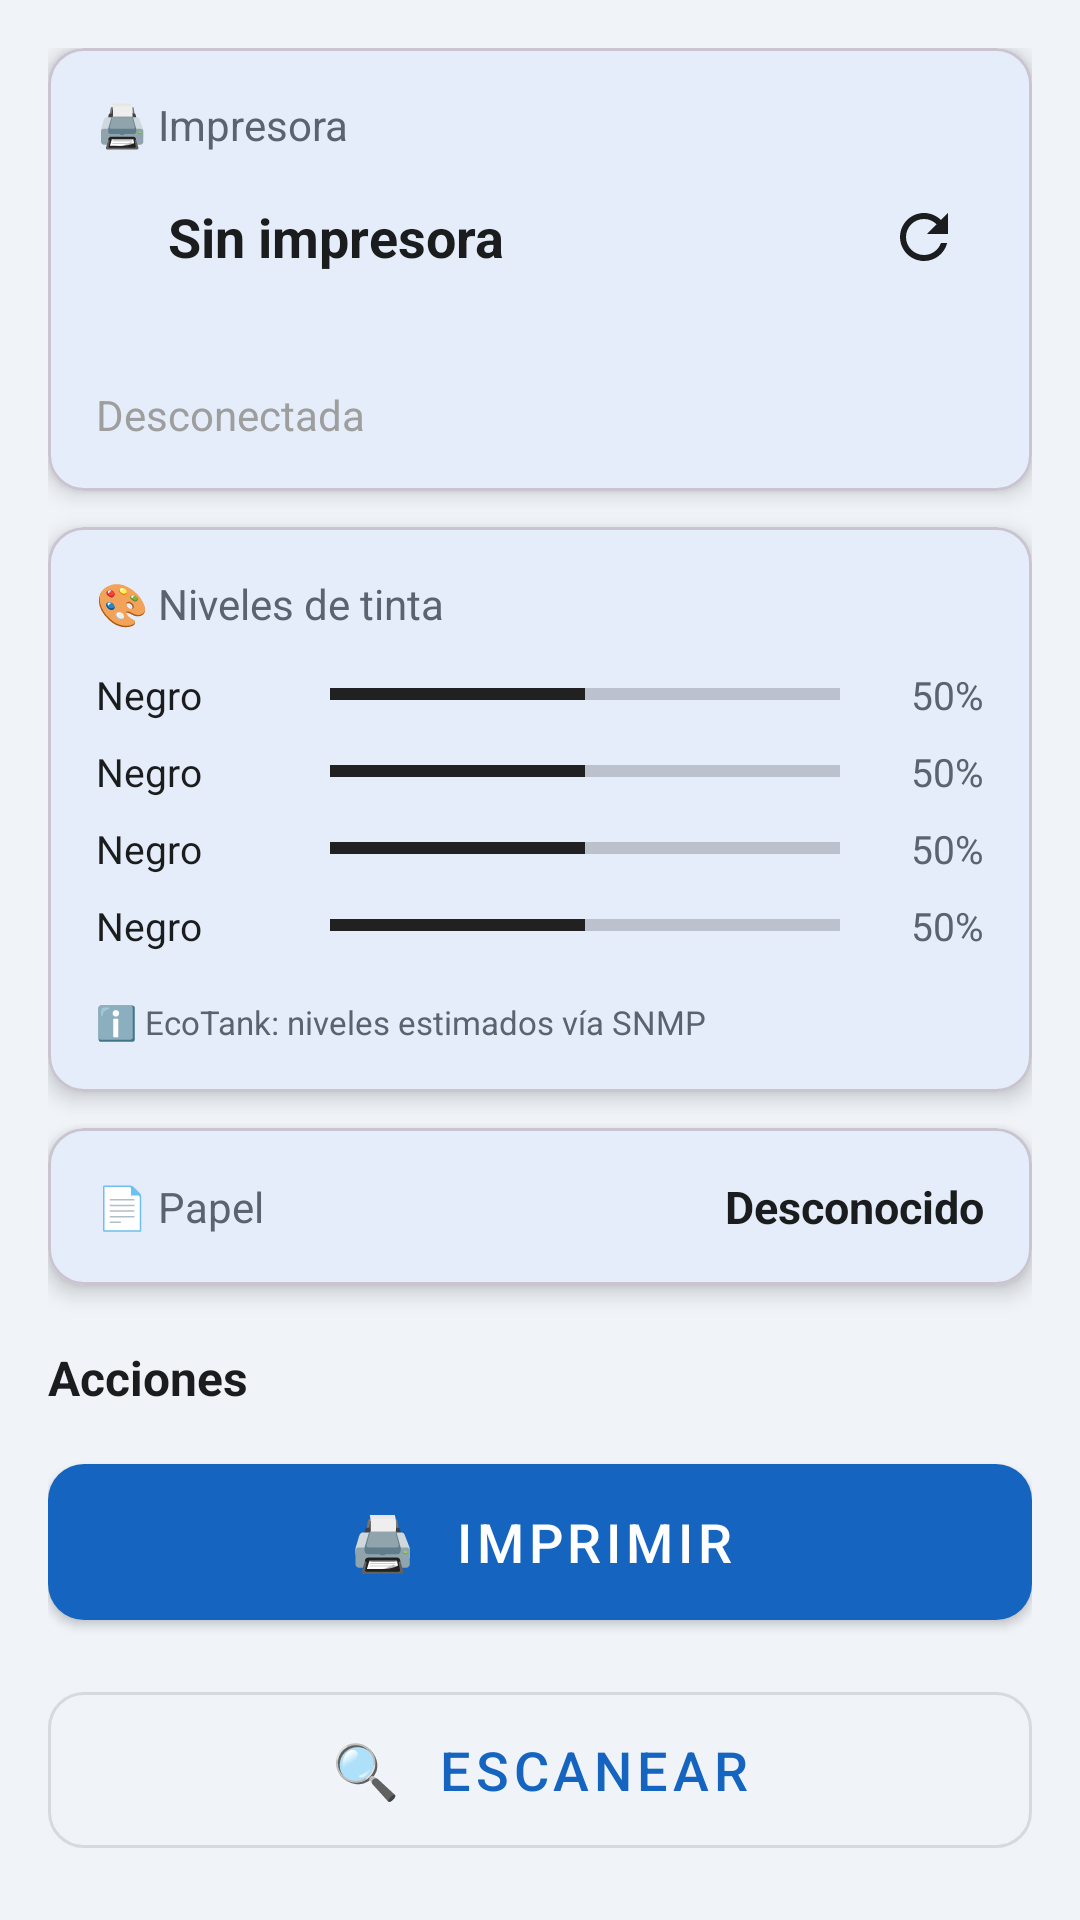

This screen was rendered from an Android layout file. Write that file and the resources it references.
<!-- AndroidManifest.xml: application theme Theme.EpsonPrint -->
<!-- res/layout/fragment_dashboard.xml -->
<?xml version="1.0" encoding="utf-8"?>
<androidx.core.widget.NestedScrollView
    xmlns:android="http://schemas.android.com/apk/res/android"
    xmlns:app="http://schemas.android.com/apk/res-auto"
    android:layout_width="match_parent"
    android:layout_height="match_parent"
    android:background="@color/background_light"
    android:fillViewport="true">

    <LinearLayout
        android:layout_width="match_parent"
        android:layout_height="wrap_content"
        android:orientation="vertical"
        android:padding="16dp">

        
        <com.google.android.material.card.MaterialCardView
            android:layout_width="match_parent"
            android:layout_height="wrap_content"
            android:layout_marginBottom="12dp"
            app:cardElevation="4dp"
            app:cardCornerRadius="12dp">

            <LinearLayout
                android:layout_width="match_parent"
                android:layout_height="wrap_content"
                android:orientation="vertical"
                android:padding="16dp">

                <TextView
                    android:layout_width="wrap_content"
                    android:layout_height="wrap_content"
                    android:text="🖨️ Impresora"
                    android:textSize="14sp"
                    android:textColor="@color/text_secondary"
                    android:layout_marginBottom="8dp"/>

                
                <LinearLayout
                    android:layout_width="match_parent"
                    android:layout_height="wrap_content"
                    android:orientation="horizontal"
                    android:gravity="center_vertical"
                    android:layout_marginBottom="4dp">

                    <View
                        android:id="@+id/viewStatusIndicator"
                        android:layout_width="14dp"
                        android:layout_height="14dp"
                        android:background="@drawable/circle_status"
                        android:backgroundTint="@color/status_unknown"
                        android:layout_marginEnd="10dp"/>

                    <TextView
                        android:id="@+id/tvPrinterName"
                        android:layout_width="0dp"
                        android:layout_height="wrap_content"
                        android:layout_weight="1"
                        android:text="Sin impresora"
                        android:textSize="18sp"
                        android:textStyle="bold"
                        android:textColor="@color/text_primary"/>

                    <ImageButton
                        android:id="@+id/btnRefresh"
                        android:layout_width="40dp"
                        android:layout_height="40dp"
                        android:src="@drawable/ic_refresh"
                        android:background="?attr/selectableItemBackgroundBorderless"
                        android:contentDescription="Refrescar estado"/>
                </LinearLayout>

                
                <TextView
                    android:id="@+id/tvPrinterIp"
                    android:layout_width="wrap_content"
                    android:layout_height="wrap_content"
                    android:text=""
                    android:textSize="13sp"
                    android:textColor="@color/text_secondary"
                    android:layout_marginBottom="8dp"/>

                
                <TextView
                    android:id="@+id/tvPrinterState"
                    android:layout_width="wrap_content"
                    android:layout_height="wrap_content"
                    android:text="Desconectada"
                    android:textSize="14sp"
                    android:textColor="@color/status_unknown"/>

            </LinearLayout>
        </com.google.android.material.card.MaterialCardView>

        
        <com.google.android.material.card.MaterialCardView
            android:id="@+id/cardInk"
            android:layout_width="match_parent"
            android:layout_height="wrap_content"
            android:layout_marginBottom="12dp"
            app:cardElevation="4dp"
            app:cardCornerRadius="12dp">

            <LinearLayout
                android:layout_width="match_parent"
                android:layout_height="wrap_content"
                android:orientation="vertical"
                android:padding="16dp">

                <TextView
                    android:layout_width="wrap_content"
                    android:layout_height="wrap_content"
                    android:text="🎨 Niveles de tinta"
                    android:textSize="14sp"
                    android:textColor="@color/text_secondary"
                    android:layout_marginBottom="12dp"/>

                <include
                    android:id="@+id/inkBlack"
                    layout="@layout/item_ink_level"/>

                <include
                    android:id="@+id/inkCyan"
                    layout="@layout/item_ink_level"/>

                <include
                    android:id="@+id/inkMagenta"
                    layout="@layout/item_ink_level"/>

                <include
                    android:id="@+id/inkYellow"
                    layout="@layout/item_ink_level"/>

                <TextView
                    android:id="@+id/tvInkNote"
                    android:layout_width="wrap_content"
                    android:layout_height="wrap_content"
                    android:text="ℹ️ EcoTank: niveles estimados vía SNMP"
                    android:textSize="11sp"
                    android:textColor="@color/text_secondary"
                    android:layout_marginTop="8dp"/>

            </LinearLayout>
        </com.google.android.material.card.MaterialCardView>

        
        <com.google.android.material.card.MaterialCardView
            android:layout_width="match_parent"
            android:layout_height="wrap_content"
            android:layout_marginBottom="20dp"
            app:cardElevation="4dp"
            app:cardCornerRadius="12dp">

            <LinearLayout
                android:layout_width="match_parent"
                android:layout_height="wrap_content"
                android:orientation="horizontal"
                android:gravity="center_vertical"
                android:padding="16dp">

                <TextView
                    android:layout_width="0dp"
                    android:layout_height="wrap_content"
                    android:layout_weight="1"
                    android:text="📄 Papel"
                    android:textSize="14sp"
                    android:textColor="@color/text_secondary"/>

                <TextView
                    android:id="@+id/tvPaperStatus"
                    android:layout_width="wrap_content"
                    android:layout_height="wrap_content"
                    android:text="Desconocido"
                    android:textSize="15sp"
                    android:textStyle="bold"
                    android:textColor="@color/text_primary"/>

            </LinearLayout>
        </com.google.android.material.card.MaterialCardView>

        
        <TextView
            android:layout_width="wrap_content"
            android:layout_height="wrap_content"
            android:text="Acciones"
            android:textSize="16sp"
            android:textStyle="bold"
            android:textColor="@color/text_primary"
            android:layout_marginBottom="12dp"/>

        
        <com.google.android.material.button.MaterialButton
            android:id="@+id/btnPrint"
            android:layout_width="match_parent"
            android:layout_height="64dp"
            android:text="🖨️  Imprimir"
            android:textSize="18sp"
            android:layout_marginBottom="12dp"
            app:cornerRadius="12dp"
            style="@style/Widget.MaterialComponents.Button"/>

        
        <com.google.android.material.button.MaterialButton
            android:id="@+id/btnScan"
            android:layout_width="match_parent"
            android:layout_height="64dp"
            android:text="🔍  Escanear"
            android:textSize="18sp"
            android:layout_marginBottom="12dp"
            app:cornerRadius="12dp"
            style="@style/Widget.MaterialComponents.Button.OutlinedButton"/>

        
        <com.google.android.material.button.MaterialButton
            android:id="@+id/btnNotifications"
            android:layout_width="match_parent"
            android:layout_height="64dp"
            android:text="🔔  Notificaciones"
            android:textSize="18sp"
            android:layout_marginBottom="12dp"
            app:cornerRadius="12dp"
            style="@style/Widget.MaterialComponents.Button.OutlinedButton"/>

        
        <com.google.android.material.button.MaterialButton
            android:id="@+id/btnDiscover"
            android:layout_width="match_parent"
            android:layout_height="wrap_content"
            android:text="🔎 Buscar impresora en la red"
            android:layout_marginTop="8dp"
            style="@style/Widget.MaterialComponents.Button.TextButton"/>

        
        <LinearLayout
            android:id="@+id/layoutDiscovering"
            android:layout_width="match_parent"
            android:layout_height="wrap_content"
            android:orientation="horizontal"
            android:gravity="center"
            android:visibility="gone"
            android:layout_marginTop="8dp">

            <ProgressBar
                android:layout_width="24dp"
                android:layout_height="24dp"
                android:layout_marginEnd="8dp"/>

            <TextView
                android:layout_width="wrap_content"
                android:layout_height="wrap_content"
                android:text="Buscando impresora..."
                android:textColor="@color/text_secondary"/>

        </LinearLayout>

    </LinearLayout>
</androidx.core.widget.NestedScrollView>
<!-- res/layout/item_ink_level.xml (included above) -->
<?xml version="1.0" encoding="utf-8"?>
<LinearLayout
    xmlns:android="http://schemas.android.com/apk/res/android"
    android:layout_width="match_parent"
    android:layout_height="wrap_content"
    android:orientation="horizontal"
    android:gravity="center_vertical"
    android:layout_marginBottom="8dp">

    
    <TextView
        android:id="@+id/tvInkLabel"
        android:layout_width="70dp"
        android:layout_height="wrap_content"
        android:text="Negro"
        android:textSize="13sp"
        android:textColor="@color/text_primary"/>

    
    <ProgressBar
        android:id="@+id/progressInk"
        style="?android:attr/progressBarStyleHorizontal"
        android:layout_width="0dp"
        android:layout_height="12dp"
        android:layout_weight="1"
        android:layout_marginHorizontal="8dp"
        android:max="100"
        android:progress="50"
        android:progressTint="@color/ink_black"/>

    
    <TextView
        android:id="@+id/tvInkPercent"
        android:layout_width="40dp"
        android:layout_height="wrap_content"
        android:text="50%"
        android:textSize="13sp"
        android:textAlignment="textEnd"
        android:textColor="@color/text_secondary"/>

</LinearLayout>
<!-- resources referenced by this layout -->
<resources>
  <color name="background_light">#F0F4F8</color>
  <color name="ink_black">#212121</color>
  <color name="status_unknown">#9E9E9E</color>
  <color name="text_primary">#1A1C1E</color>
  <color name="text_secondary">#5C6370</color>
  <!-- drawable ic_refresh (drawable) -->
  <?xml version="1.0" encoding="utf-8"?>
  <vector xmlns:android="http://schemas.android.com/apk/res/android"
      android:width="24dp" android:height="24dp"
      android:viewportWidth="24" android:viewportHeight="24">
      <path android:fillColor="?attr/colorOnSurface"
          android:pathData="M17.65,6.35C16.2,4.9 14.21,4 12,4c-4.42,0 -7.99,3.58 -7.99,8s3.57,8 7.99,8c3.73,0 6.84,-2.55 7.73,-6h-2.08c-0.82,2.33 -3.04,4 -5.65,4 -3.31,0 -6,-2.69 -6,-6s2.69,-6 6,-6c1.66,0 3.14,0.69 4.22,1.78L13,11h7V4l-2.35,2.35z"/>
  </vector>
  <color name="md_theme_light_primary">#1565C0</color>
  <color name="md_theme_light_onPrimary">#FFFFFF</color>
  <color name="md_theme_light_primaryContainer">#D6E4FF</color>
  <color name="md_theme_light_onPrimaryContainer">#001848</color>
  <color name="md_theme_light_secondary">#0097A7</color>
  <color name="md_theme_light_onSecondary">#FFFFFF</color>
  <color name="md_theme_light_secondaryContainer">#CCF4F8</color>
  <color name="md_theme_light_onSecondaryContainer">#002A2D</color>
  <color name="md_theme_light_tertiary">#6650A4</color>
  <color name="md_theme_light_onTertiary">#FFFFFF</color>
  <color name="md_theme_light_error">#B3261E</color>
  <color name="md_theme_light_onError">#FFFFFF</color>
  <color name="md_theme_light_errorContainer">#F9DEDC</color>
  <color name="md_theme_light_onErrorContainer">#410E0B</color>
  <color name="md_theme_light_background">#FAFCFF</color>
  <color name="md_theme_light_onBackground">#1A1C1E</color>
  <color name="md_theme_light_surface">#FAFCFF</color>
  <color name="md_theme_light_onSurface">#1A1C1E</color>
  <color name="md_theme_light_surfaceVariant">#DFE2EB</color>
  <color name="md_theme_light_onSurfaceVariant">#42474E</color>
  <color name="md_theme_light_outline">#73777F</color>
  <style name="ShapeAppearance.EpsonPrint.Small" parent="ShapeAppearance.Material3.SmallComponent">
          <item name="cornerFamily">rounded</item>
          <item name="cornerSize">8dp</item>
      </style>
  <style name="ShapeAppearance.EpsonPrint.Medium" parent="ShapeAppearance.Material3.MediumComponent">
          <item name="cornerFamily">rounded</item>
          <item name="cornerSize">12dp</item>
      </style>
  <style name="ShapeAppearance.EpsonPrint.Large" parent="ShapeAppearance.Material3.LargeComponent">
          <item name="cornerFamily">rounded</item>
          <item name="cornerSize">16dp</item>
      </style>
</resources>
